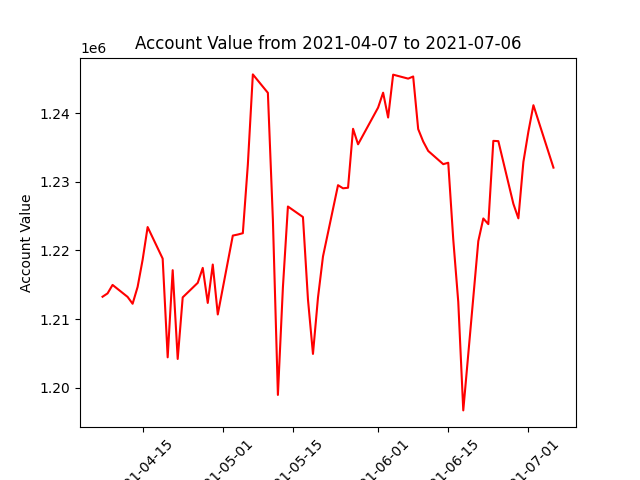

The file beside this chart, header and first rows:
datadate, account_value
20210407, 1213261
20210408, 1213745
20210409, 1214980
20210412, 1213236
20210413, 1212238
20210414, 1214693
20210415, 1218642
20210416, 1223406
20210419, 1218813
20210420, 1204438
20210421, 1217128
20210422, 1204202
20210423, 1213169
20210426, 1215284
20210427, 1217461
20210428, 1212359
20210429, 1217949
20210430, 1210682
20210503, 1222163
20210504, 1222317
20210505, 1222511
20210506, 1232487
20210507, 1245630
20210510, 1242947
20210511, 1224477
20210512, 1198965
20210513, 1214625
20210514, 1226396
20210517, 1224865
20210518, 1212874
20210519, 1204937
20210520, 1213129
20210521, 1219126
20210524, 1229500
20210525, 1229046
20210526, 1229128
20210527, 1237710
20210528, 1235454
20210601, 1240798
20210602, 1242967
20210603, 1239353
20210604, 1245592
20210607, 1245015
20210608, 1245324
20210609, 1237671
20210610, 1235859
20210611, 1234488
20210614, 1232560
20210615, 1232768
20210616, 1221607
20210617, 1212508
20210618, 1196713
20210621, 1221358
20210622, 1224656
20210623, 1223831
20210624, 1235952
20210625, 1235913
20210628, 1226787
20210629, 1224672
20210630, 1232890
... 3 more rows
